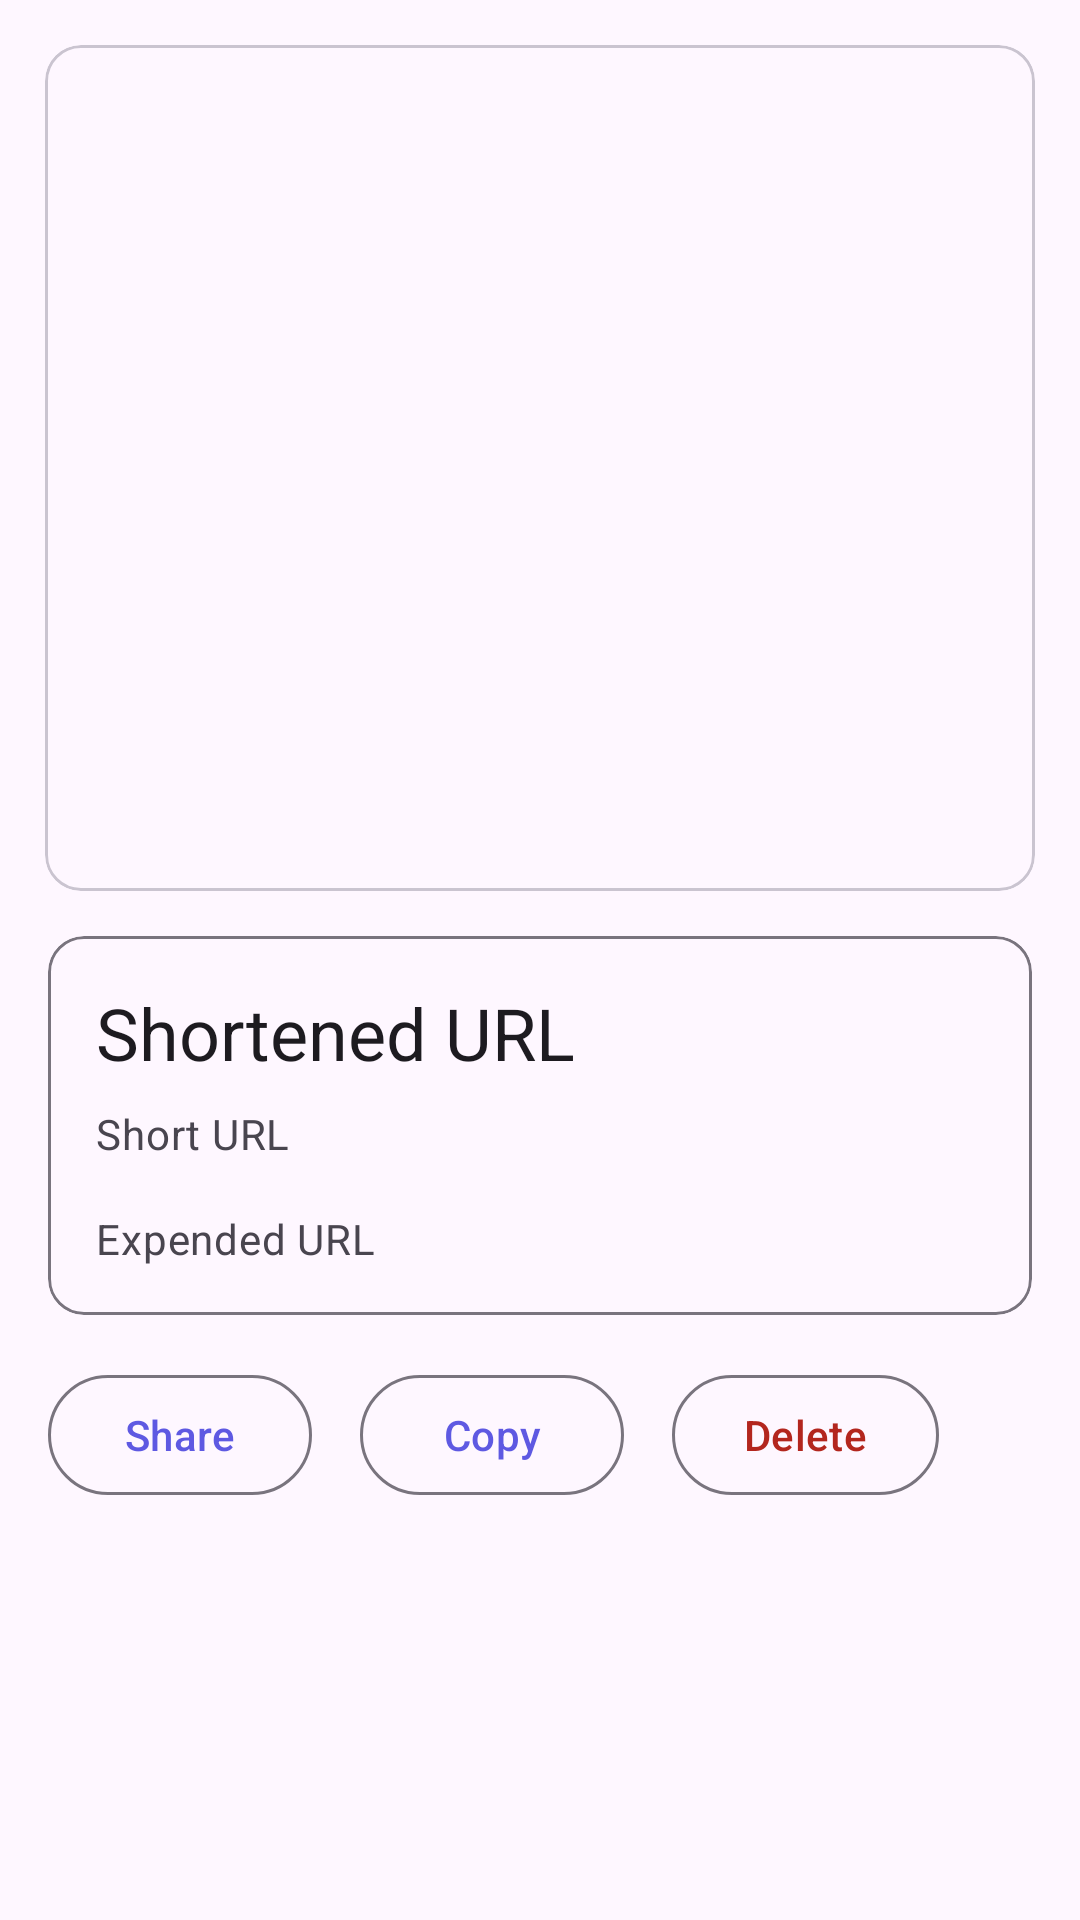

Layout XML and referenced resources for this Android screen:
<!-- AndroidManifest.xml: application theme Theme.Shortly -->
<!-- res/layout/fragment_result.xml -->
<LinearLayout xmlns:android="http://schemas.android.com/apk/res/android"
    xmlns:tools="http://schemas.android.com/tools"
    xmlns:app="http://schemas.android.com/apk/res-auto"
    android:layout_width="match_parent"
    android:layout_height="match_parent"
    android:orientation="vertical"
    tools:context=".ui.fragments.ResultFragment">


    <com.google.android.material.card.MaterialCardView
        android:layout_width="match_parent"
        android:layout_height="wrap_content"
        android:layout_margin="15dp"
        app:cardCornerRadius="12dp">

        <ImageView
            android:id="@+id/qr_code_image"
            android:layout_width="match_parent"
            android:layout_height="250dp"
            android:layout_margin="16dp" />

    </com.google.android.material.card.MaterialCardView>


    <com.google.android.material.card.MaterialCardView
        android:id="@+id/card"
        android:layout_width="match_parent"
        android:layout_height="wrap_content"
        android:layout_marginHorizontal="16dp"
        app:cardCornerRadius="12dp"
        app:strokeColor="?attr/colorOutline"
        app:strokeWidth="1dp">

        <LinearLayout
            android:layout_width="match_parent"
            android:layout_height="wrap_content"
            android:orientation="vertical">

            <LinearLayout
                android:layout_width="match_parent"
                android:layout_height="wrap_content"
                android:orientation="vertical"
                android:padding="16dp">

                <TextView
                    android:id="@+id/title"
                    android:layout_width="wrap_content"
                    android:layout_height="wrap_content"
                    android:text="Shortened URL"
                    android:textAppearance="?attr/textAppearanceHeadlineSmall" />

                <TextView
                    android:id="@+id/short_url"
                    android:layout_width="wrap_content"
                    android:layout_height="wrap_content"
                    android:layout_marginTop="8dp"
                    android:text="Short URL"
                    android:maxLines="1"
                    android:ellipsize="end"
                    android:textAppearance="?attr/textAppearanceBodyMedium"
                    android:textColor="?attr/colorOnSurfaceVariant" />

                <TextView
                    android:id="@+id/expended_url"
                    android:layout_width="wrap_content"
                    android:layout_height="wrap_content"
                    android:layout_marginTop="16dp"
                    android:maxLines="3"
                    android:ellipsize="end"
                    android:text="Expended URL"
                    android:textAppearance="?attr/textAppearanceBodyMedium"
                    android:textColor="?attr/colorOnSurfaceVariant" />

            </LinearLayout>

            <com.google.android.material.divider.MaterialDivider
                android:layout_width="match_parent"
                android:layout_height="1dp"
                android:layout_marginTop="8dp"
                android:visibility="gone"/>

            <LinearLayout
                android:layout_width="wrap_content"
                android:layout_height="wrap_content"
                android:layout_margin="8dp"
                android:orientation="horizontal"
                android:visibility="gone">

                <com.google.android.material.button.MaterialButton
                    android:id="@+id/btn_copy"
                    style="?attr/borderlessButtonStyle"
                    android:layout_width="wrap_content"
                    android:layout_height="wrap_content"
                    android:layout_marginEnd="8dp"
                    android:text="Copy" />


                <com.google.android.material.button.MaterialButton
                    android:id="@+id/btn_delete"
                    style="?attr/borderlessButtonStyle"
                    android:layout_width="wrap_content"
                    android:layout_height="wrap_content"
                    android:text="Delete"
                    android:textColor="?attr/colorError" />

            </LinearLayout>

        </LinearLayout>

    </com.google.android.material.card.MaterialCardView>


    <LinearLayout
        android:layout_width="match_parent"
        android:layout_height="wrap_content"
        android:orientation="horizontal"
        android:gravity="start"
        android:padding="16dp">

        <com.google.android.material.button.MaterialButton
            android:id="@+id/share_button"
            style="@style/Widget.Material3.Button.OutlinedButton"
            android:layout_width="wrap_content"
            android:layout_height="wrap_content"
            android:text="Share" />

        <Space
            android:layout_width="16dp"
            android:layout_height="wrap_content"/>

        <com.google.android.material.button.MaterialButton
            android:id="@+id/copy_button"
            style="@style/Widget.Material3.Button.OutlinedButton"
            android:layout_width="wrap_content"
            android:layout_height="wrap_content"
            android:text="Copy" />

        <Space
            android:layout_width="16dp"
            android:layout_height="wrap_content"/>

        <com.google.android.material.button.MaterialButton
            android:id="@+id/delete_button"
            style="@style/Widget.Material3.Button.OutlinedButton"
            android:layout_width="wrap_content"
            android:layout_height="wrap_content"
            android:text="Delete"
            android:textColor="?attr/colorError"/>

    </LinearLayout>




</LinearLayout>
<!-- resources referenced by this layout -->
<resources>
  <style name="Theme.Shortly" parent="Base.Theme.Shortly" />
  <style name="Base.Theme.Shortly" parent="Theme.Material3.DayNight.NoActionBar">
          
           <item name="colorPrimary">@color/primary_color</item>
  
          <item name="android:navigationBarColor">?attr/colorSurface</item>
          <item name="android:statusBarColor">?attr/colorSurface</item>
          <item name="android:windowLightStatusBar">@color/black</item>
          <item name="android:windowLightNavigationBar" tools:targetApi="27">@color/black</item>
      </style>
  <color name="primary_color">#5e59e2</color>
  <color name="black">#FF000000</color>
</resources>
